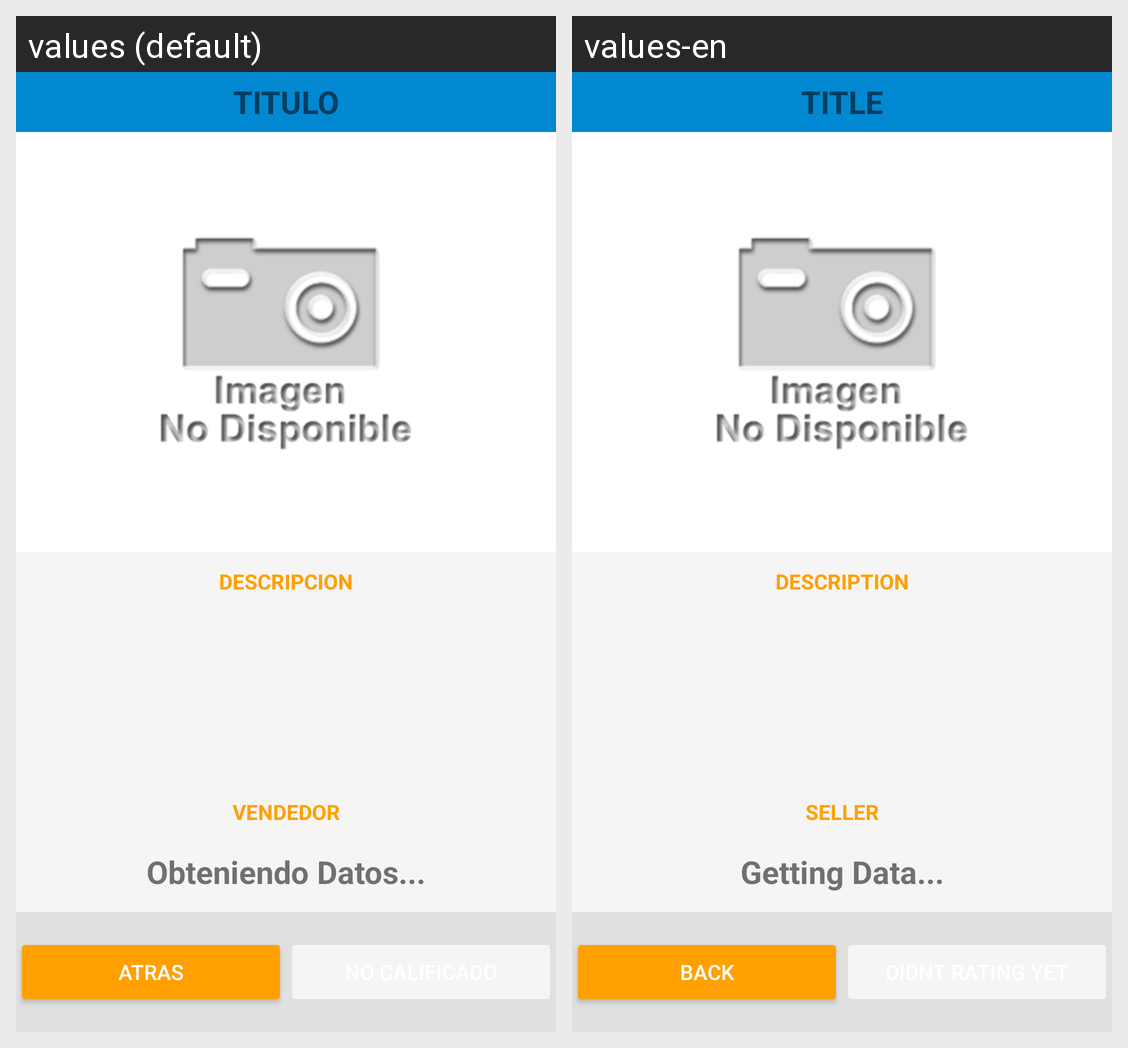

Strings drawn on this Android screen and how each of the app's shown locales translates them:
Android screen res/layout/activity_ver_venta.xml rendered under 2 locales, left to right: values (default), values-en. Device: Nexus 5 (rendered at 1080×1920; each locale shown at half size, 540×960, under a caption strip naming it); theme AppTheme.
Strings drawn on this screen, with the default value and each locale's value (text and hints the layout hard-codes, and strings that could not be matched under every locale, appear in the picture but are not listed):

titulo
  values: TITULO
  values-en: TITLE

txt_descripcion
  values: DESCRIPCION
  values-en: DESCRIPTION

txt_vendedor
  values: VENDEDOR
  values-en: SELLER

txt_obteniendo_datos
  values: Obteniendo Datos...
  values-en: Getting Data...

atras
  values: ATRAS
  values-en: back
